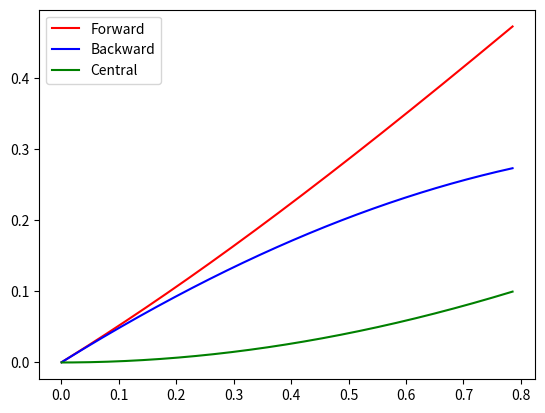
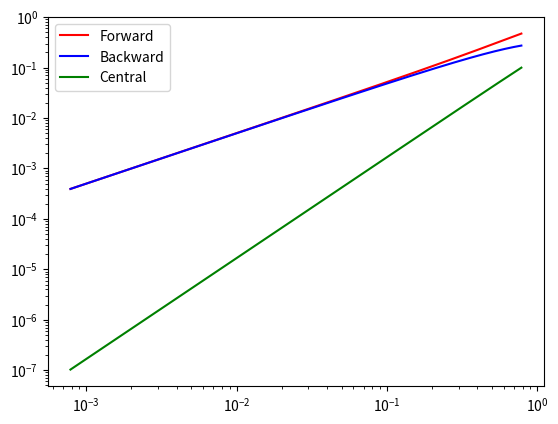

The matplotlib source for these figures, in order:
from math import sin, cos, pi
import numpy as np
from matplotlib import pyplot as plt
x=pi/4
n=1000
h= np.linspace(pi/4,0,n,endpoint=False)
fdh=np.zeros(n)
bdh=np.zeros(n)
cdh=np.zeros(n)
for i in range(n):
    fdh[i]=(sin(x+h[i])-sin(x))/h[i]
    bdh[i]=(sin(x)-sin(x-h[i]))/h[i]
    cdh[i]=(sin(x+h[i])-sin(x-h[i]))/(2*h[i])
efh=np.zeros(n)
ebh=np.zeros(n)
ech=np.zeros(n)
for i in range(n):
    efh[i]=abs(fdh[i]-cos(x))/cos(x)
    ebh[i]=abs(bdh[i]-cos(x))/cos(x)
    ech[i]=abs(cdh[i]-cos(x))/cos(x)

plt.figure(1)
plt.plot(h,efh,'r',h,ebh,'b',h,ech,'g')
plt.legend(['Forward','Backward','Central'])
plt.show()

plt.figure(2)
plt.loglog(h,efh,'r',h,ebh,'b',h,ech,'g')
plt.legend(['Forward','Backward','Central'])
plt.show()
